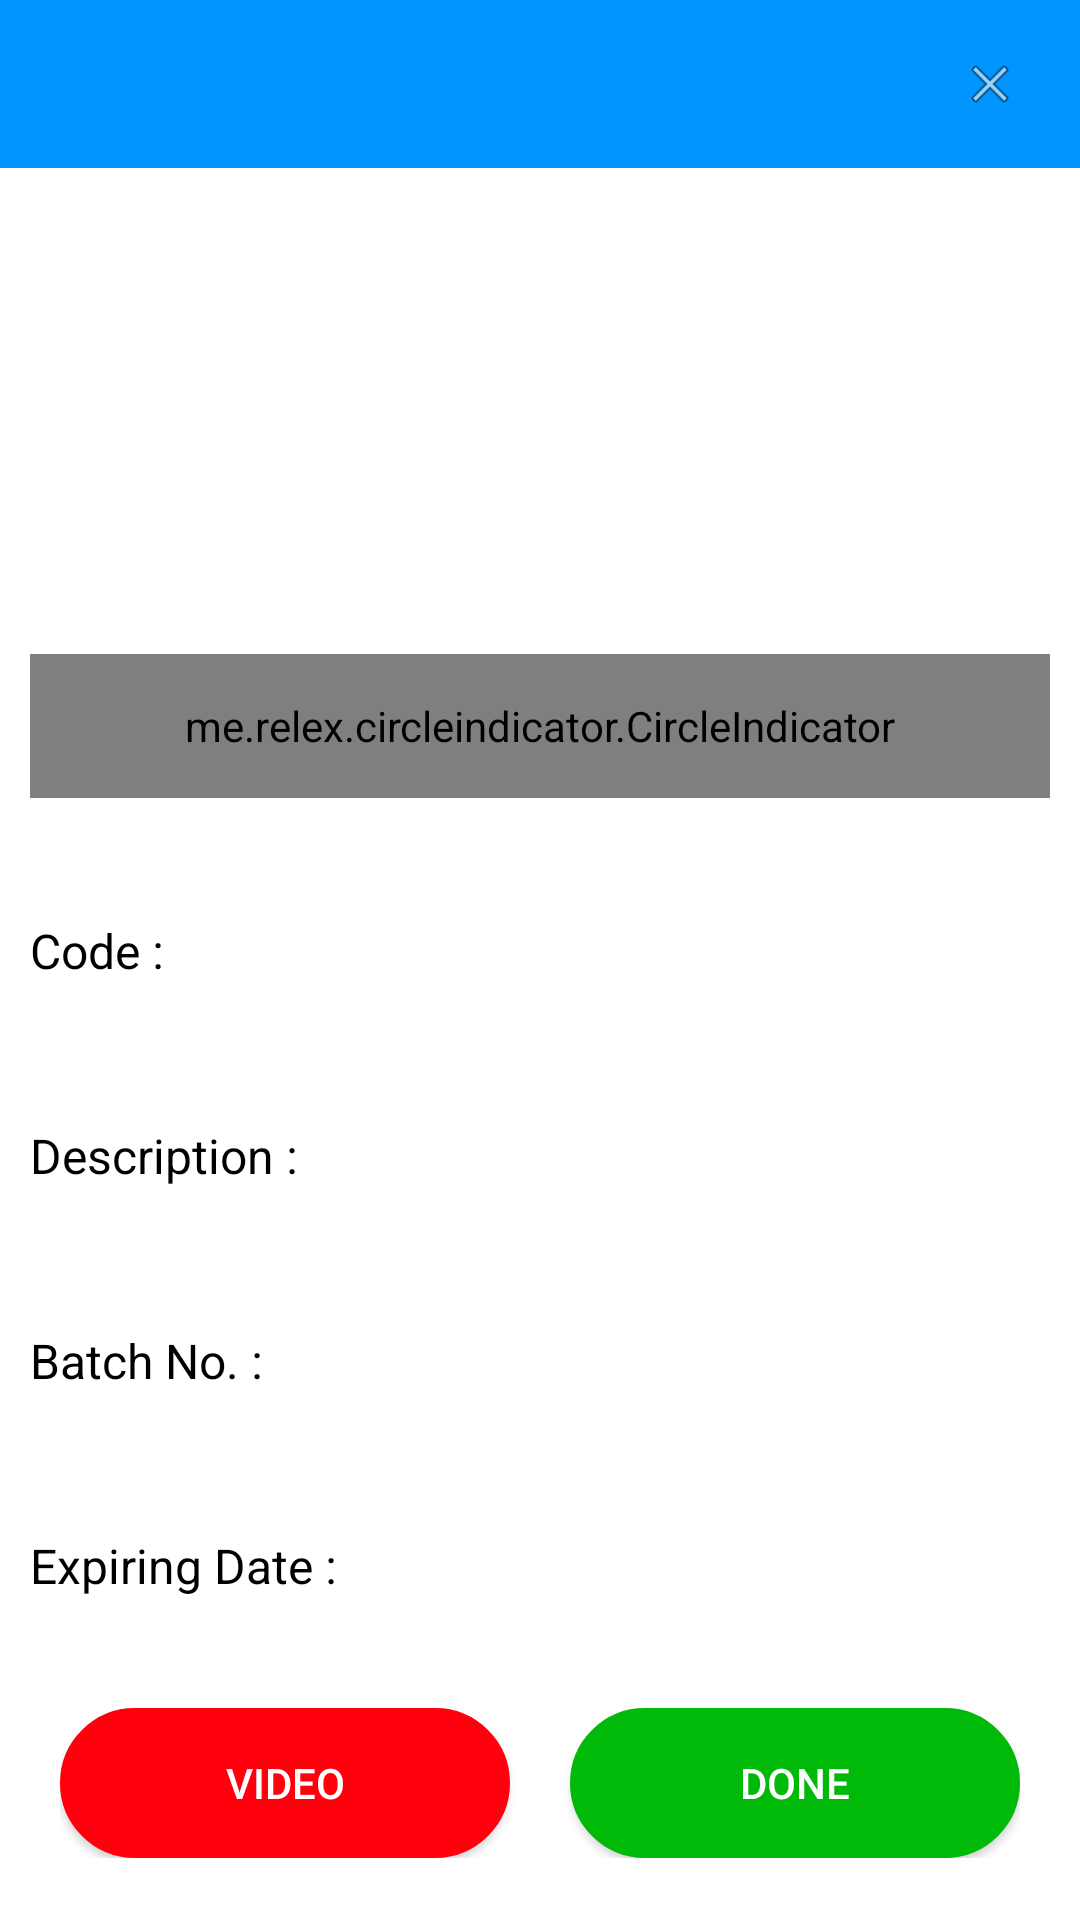

This screen was rendered from an Android layout file. Write that file and the resources it references.
<!-- AndroidManifest.xml: application theme AppTheme -->
<!-- res/layout/content_product_detasils.xml -->
<?xml version="1.0" encoding="utf-8"?>
<RelativeLayout xmlns:android="http://schemas.android.com/apk/res/android"
    android:layout_width="match_parent"
    android:layout_height="match_parent"
    xmlns:app="http://schemas.android.com/apk/res-auto"
    android:orientation="vertical"
    android:background="@color/colorWhite"
    >
    <RelativeLayout xmlns:android="http://schemas.android.com/apk/res/android"
        android:layout_width="match_parent"
        android:layout_height="56dp"
        android:id="@+id/rlTitle"
        android:background="@color/colorPrimary">
    <TextView
        android:layout_width="wrap_content"
        android:layout_height="56dp"
        android:id="@+id/tvName"
        android:layout_centerHorizontal="true"
        android:textColor="@color/colorWhite"

        android:textSize="16sp"
        android:textStyle="bold"
        android:gravity="center"/>

        <ImageView
            android:id="@+id/ivClose"
            android:layout_width="20dp"
            android:layout_height="20dp"
            android:layout_alignParentRight="true"
            android:layout_centerVertical="true"
            android:layout_marginRight="20dp"
            android:src="@android:drawable/ic_menu_close_clear_cancel" />
    </RelativeLayout>
    <ScrollView
        android:layout_width="match_parent"
        android:layout_height="match_parent"
        android:layout_below="@+id/rlTitle">
    <LinearLayout
        android:layout_width="match_parent"
        android:layout_height="match_parent"
        android:layout_margin="10dp"
        android:orientation="vertical"
        android:background="@color/colorWhite">

        <RelativeLayout
            android:id="@+id/pagerView"
            android:layout_width="match_parent"
            android:layout_height="wrap_content">

            <android.support.v4.view.ViewPager
                android:id="@+id/pager"
                android:layout_width="match_parent"
                android:layout_height="200dp"/>

            <RelativeLayout
                android:layout_width="match_parent"
                android:layout_height="wrap_content"
                android:layout_alignParentBottom="true">

                <me.relex.circleindicator.CircleIndicator
                    android:id="@+id/indicator"
                    android:layout_width="match_parent"
                    android:layout_height="48dp"
                    android:layout_gravity="bottom"
                    android:layout_centerHorizontal="true"
                    app:ci_drawable="@drawable/white_radius"
                    />

            </RelativeLayout>
        </RelativeLayout>

        <TextView
            android:layout_width="match_parent"
            android:layout_height="wrap_content"
            android:id="@+id/tvCodeTitle"
            android:textColor="@color/colorBlack"
            android:layout_marginTop="40dp"
            android:text="Code :"
            android:textSize="16sp"/>
        <TextView
            android:layout_width="match_parent"
            android:layout_height="wrap_content"
            android:id="@+id/tvCode"
            android:textColor="@color/colorBlack"
            android:layout_marginTop="5dp"
            android:layout_marginLeft="10dp"
            android:textSize="16sp"/>
        <TextView
            android:layout_width="match_parent"
            android:layout_height="wrap_content"
            android:id="@+id/tvDescTitle"
            android:textColor="@color/colorBlack"
            android:layout_marginTop="20dp"
            android:text="Description :"
            android:textSize="16sp"/>
        <TextView
            android:layout_width="match_parent"
            android:layout_height="wrap_content"
            android:id="@+id/tvDesc"
            android:textColor="@color/colorBlack"
            android:layout_marginTop="5dp"
            android:layout_marginLeft="10dp"
            android:autoLink="web"
            android:linksClickable="true"
            android:textSize="16sp"/>

        <TextView
            android:layout_width="match_parent"
            android:layout_height="wrap_content"
            android:id="@+id/tvBacthTitle"
            android:textColor="@color/colorBlack"
            android:layout_marginTop="20dp"
            android:text="Batch No. :"
            android:textSize="16sp"/>

        <TextView
            android:id="@+id/tvBatch"
            android:layout_width="match_parent"
            android:layout_height="wrap_content"
            android:layout_marginTop="5dp"
            android:layout_marginLeft="10dp"
            android:textColor="@color/colorBlack"
            android:textSize="16sp" />
        <TextView
            android:layout_width="match_parent"
            android:layout_height="wrap_content"
            android:id="@+id/tvEcpireTitle"
            android:textColor="@color/colorBlack"
            android:layout_marginTop="20dp"
            android:text="Expiring Date :"
            android:textSize="16sp"/>
        <TextView
            android:layout_width="match_parent"
            android:layout_height="wrap_content"
            android:id="@+id/tvEcpire"
            android:textColor="@color/colorBlack"
            android:layout_marginLeft="10dp"
            android:layout_marginTop="5dp"
            android:textSize="16sp"/>
        <LinearLayout
            android:layout_width="wrap_content"
            android:layout_height="wrap_content"
            android:layout_marginTop="10dp"
            android:layout_gravity="center_horizontal"
            android:orientation="horizontal">
            <Button
                android:id="@+id/btnYouTube"
                android:layout_width="150dp"
                android:layout_height="50dp"
                android:textColor="@color/colorWhite"
                android:background="@drawable/btn_red_solid"
                android:text="Video" />

            <Button
                android:id="@+id/btnDone"
                android:layout_width="150dp"
                android:layout_height="50dp"
                android:layout_marginLeft="20dp"
                android:layout_gravity="center_horizontal"
                android:textColor="@color/colorWhite"
                android:background="@drawable/btn_green_solid"
                android:text="DONE" />
        </LinearLayout>


    </LinearLayout>
    </ScrollView>
</RelativeLayout>
<!-- resources referenced by this layout -->
<resources>
  <color name="colorBlack">#000000</color>
  <color name="colorPrimary">#0195FF</color>
  <color name="colorWhite">#FFFFFF</color>
  <!-- drawable btn_green_solid (drawable) -->
  <?xml version="1.0" encoding="utf-8"?>
  <selector xmlns:android="http://schemas.android.com/apk/res/android">
  
      <item><shape>
          <stroke android:width="1dp" android:color="@color/colorGreen" />
  
          <solid android:color="@color/colorGreen" />
  
          <corners
              android:bottomLeftRadius="30dp"
              android:bottomRightRadius="30dp"
              android:topLeftRadius="30dp"
              android:topRightRadius="30dp" />
      </shape></item>
  
  </selector>
  <!-- drawable btn_red_solid (drawable) -->
  <?xml version="1.0" encoding="utf-8"?>
  <selector xmlns:android="http://schemas.android.com/apk/res/android">
  
      <item><shape>
          <stroke android:width="1dp" android:color="@color/colorButtonRed" />
  
          <solid android:color="@color/colorButtonRed" />
  
          <corners
              android:bottomLeftRadius="30dp"
              android:bottomRightRadius="30dp"
              android:topLeftRadius="30dp"
              android:topRightRadius="30dp" />
      </shape></item>
  
  </selector>
  <style name="AppTheme" parent="Theme.AppCompat.Light.DarkActionBar">
          
          <item name="colorPrimary">@color/colorPrimary</item>
          <item name="colorPrimaryDark">@color/colorPrimaryDark</item>
          <item name="colorAccent">@color/colorAccent</item>
      </style>
  <color name="colorGreen">#01B909</color>
  <color name="colorButtonRed">#FF000C</color>
  <color name="colorPrimaryDark">#303F9F</color>
  <color name="colorAccent">#FF4081</color>
</resources>
